Dataset: startImages (GitHub, Bradpat28/ImageMaker). Classes: apples, avacado, banana, blueberry, kiwi, lime, mango, orange, pineapple, watermelon.

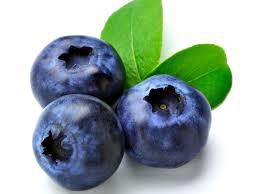
Label: blueberry

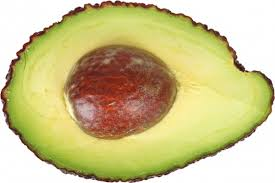
Label: avacado

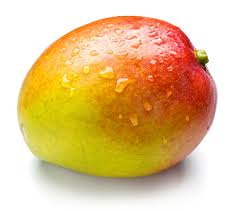
Label: mango

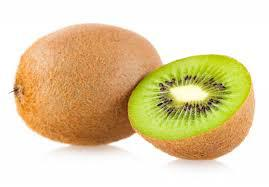
Label: kiwi

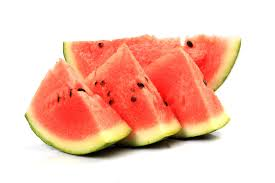
Label: watermelon

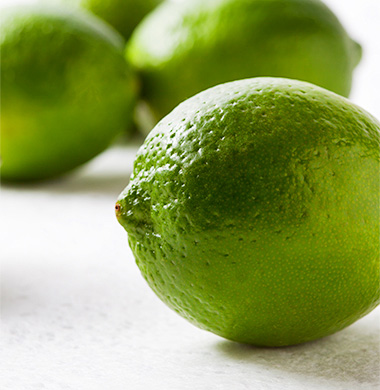
Label: lime
